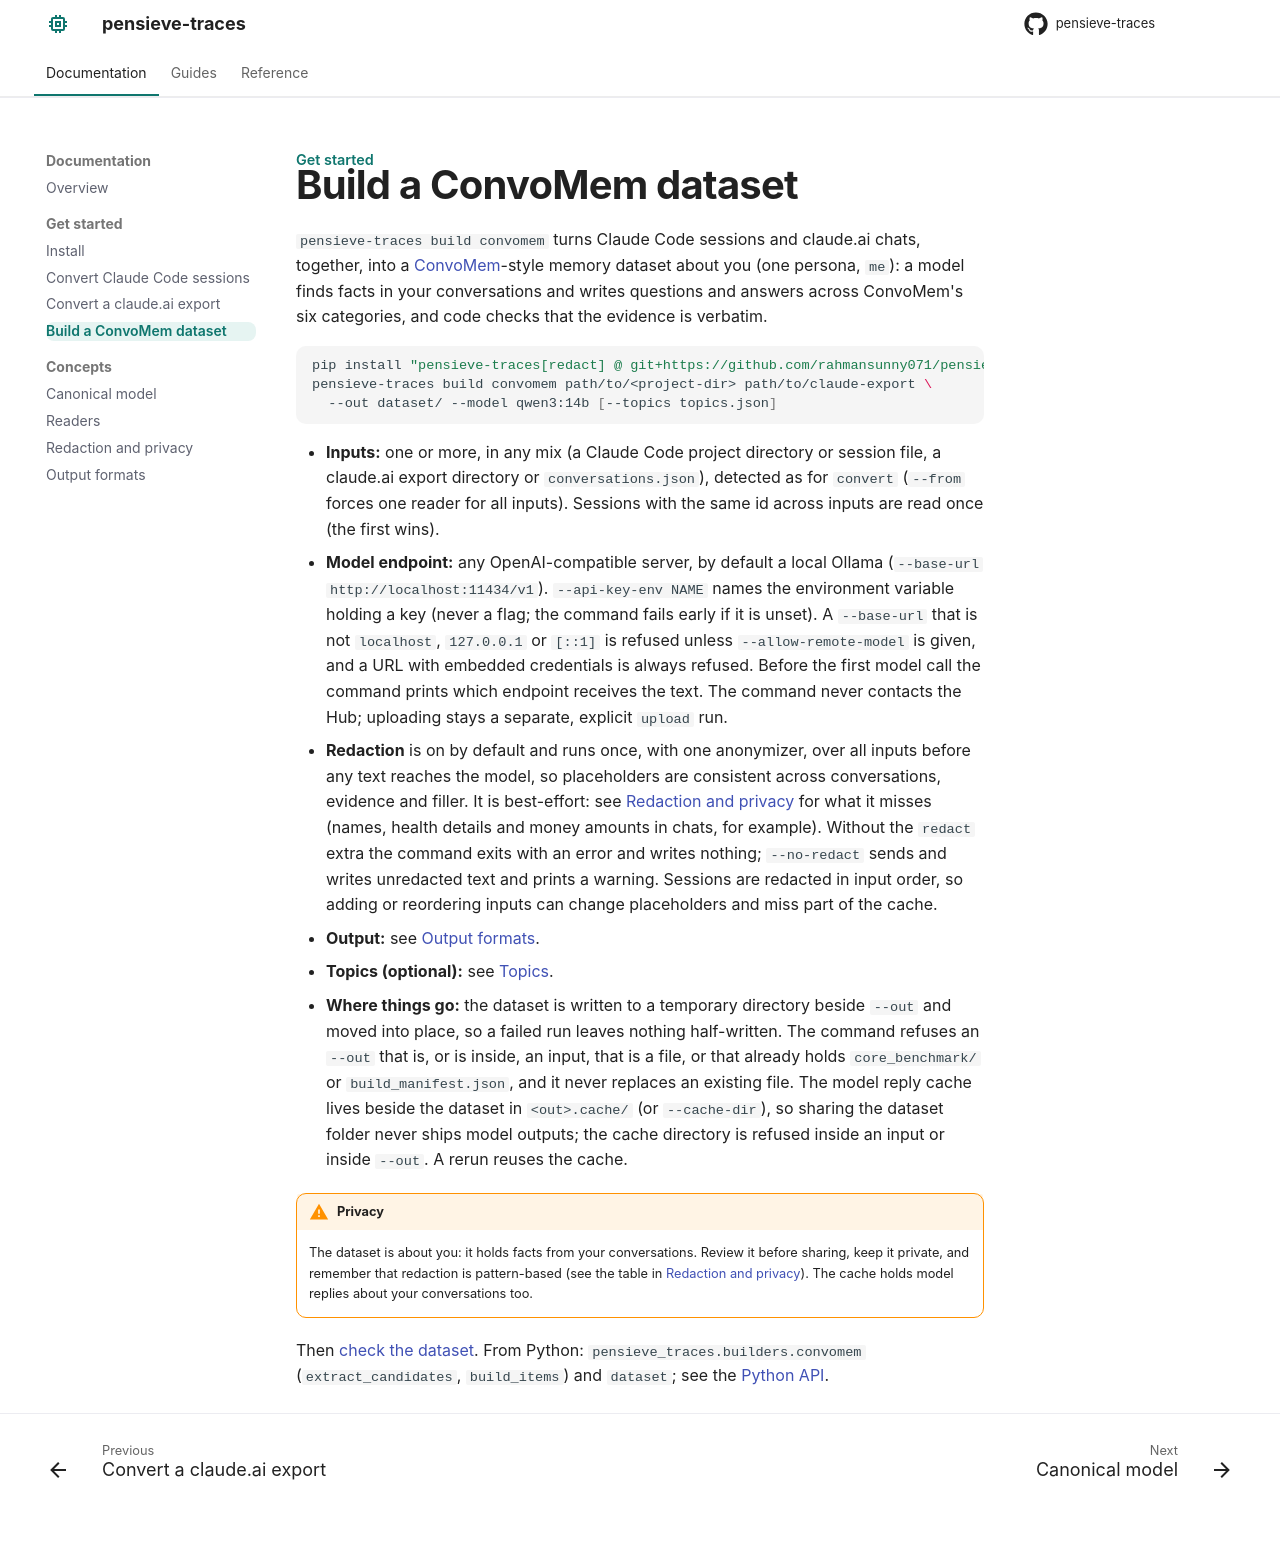

repository: rahmansunny071/pensieve-traces · page: getting-started/convomem-dataset/index.html · generator: mkdocs

---
title: "Build a ConvoMem dataset"
description: "Generate a ConvoMem-style memory dataset about you from Claude Code sessions and claude.ai chats."
---

# Build a ConvoMem dataset

`pensieve-traces build convomem` turns Claude Code sessions and claude.ai chats, together, into a [ConvoMem](https://huggingface.co/datasets/Salesforce/ConvoMem)-style memory dataset about you (one persona, `me`): a model finds facts in your conversations and writes questions and answers across ConvoMem's six categories, and code checks that the evidence is verbatim.

```bash
pip install "pensieve-traces[redact] @ git+https://github.com/rahmansunny071/pensieve-traces@v0.1.0"
pensieve-traces build convomem path/to/<project-dir> path/to/claude-export \
  --out dataset/ --model qwen3:14b [--topics topics.json]
```

- **Inputs:** one or more, in any mix (a Claude Code project directory or session file, a claude.ai export directory or `conversations.json`), detected as for `convert` (`--from` forces one reader for all inputs). Sessions with the same id across inputs are read once (the first wins).
- **Model endpoint:** any OpenAI-compatible server, by default a local Ollama (`--base-url http://localhost:11434/v1`). `--api-key-env NAME` names the environment variable holding a key (never a flag; the command fails early if it is unset). A `--base-url` that is not `localhost`, `127.0.0.1` or `[::1]` is refused unless `--allow-remote-model` is given, and a URL with embedded credentials is always refused. Before the first model call the command prints which endpoint receives the text. The command never contacts the Hub; uploading stays a separate, explicit `upload` run.
- **Redaction** is on by default and runs once, with one anonymizer, over all inputs before any text reaches the model, so placeholders are consistent across conversations, evidence and filler. It is best-effort: see [Redaction and privacy](../concepts/redaction.md) for what it misses (names, health details and money amounts in chats, for example). Without the `redact` extra the command exits with an error and writes nothing; `--no-redact` sends and writes unredacted text and prints a warning. Sessions are redacted in input order, so adding or reordering inputs can change placeholders and miss part of the cache.
- **Output:** see [Output formats](../concepts/output-formats.md#convomem-dataset-layout).
- **Topics (optional):** see [Topics](../guides/topics.md).
- **Where things go:** the dataset is written to a temporary directory beside `--out` and moved into place, so a failed run leaves nothing half-written. The command refuses an `--out` that is, or is inside, an input, that is a file, or that already holds `core_benchmark/` or `build_manifest.json`, and it never replaces an existing file. The model reply cache lives beside the dataset in `<out>.cache/` (or `--cache-dir`), so sharing the dataset folder never ships model outputs; the cache directory is refused inside an input or inside `--out`. A rerun reuses the cache.

!!! warning "Privacy"
    The dataset is about you: it holds facts from your conversations. Review it before sharing, keep it private, and remember that redaction is pattern-based (see the table in [Redaction and privacy](../concepts/redaction.md)). The cache holds model replies about your conversations too.

Then [check the dataset](../guides/checking-convomem.md). From Python: `pensieve_traces.builders.convomem` (`extract_candidates`, `build_items`) and `dataset`; see the [Python API](../reference/python-api.md).
